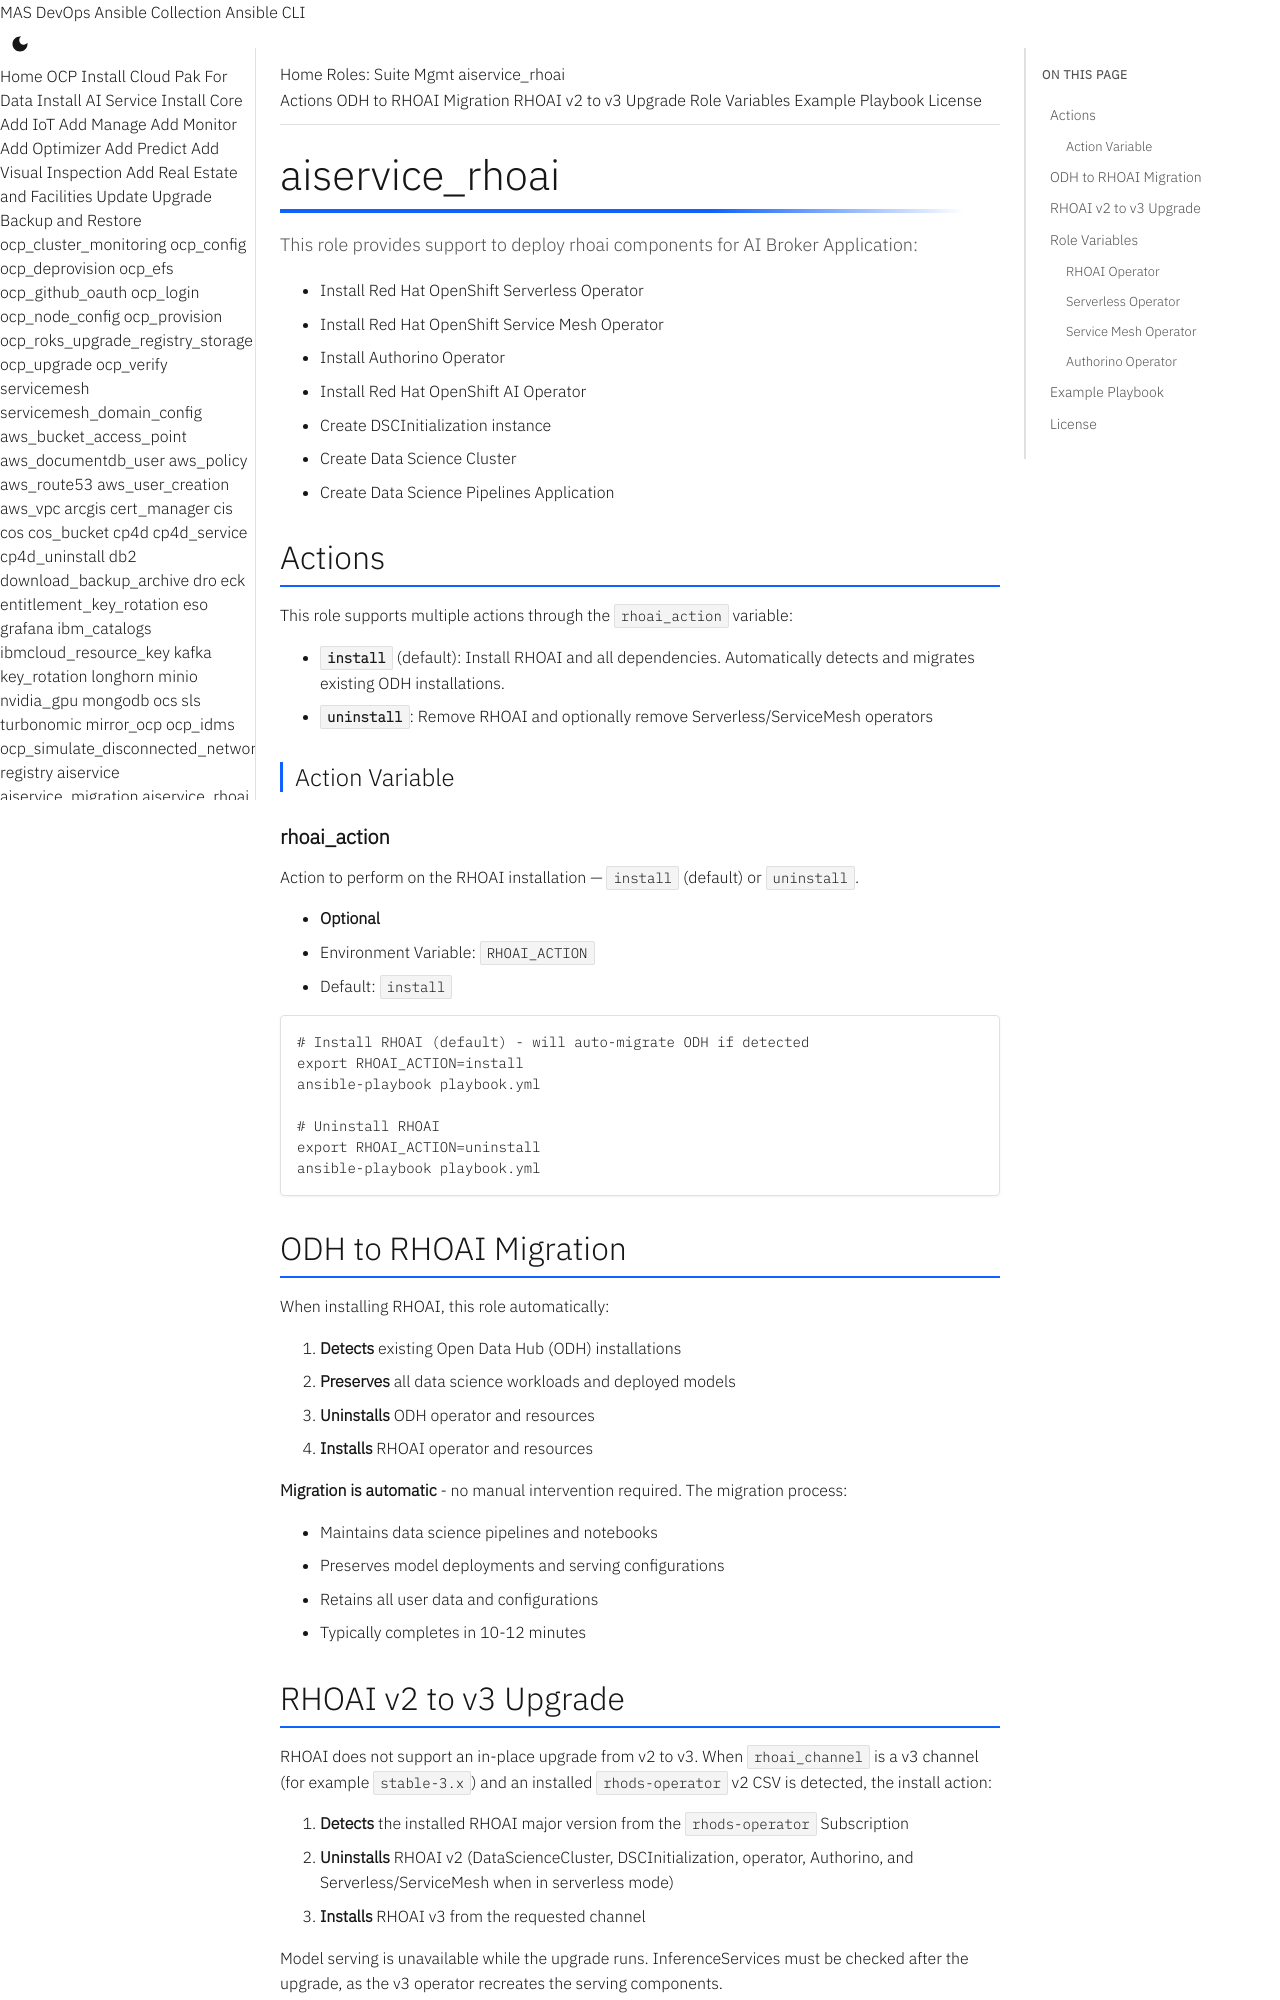

repository: ibm-mas/ansible-devops · page: roles/aiservice_rhoai/index.html · generator: mkdocs

# aiservice_rhoai

This role provides support to deploy rhoai components for AI Broker Application:

- Install Red Hat OpenShift Serverless Operator
- Install Red Hat OpenShift Service Mesh Operator
- Install Authorino Operator
- Install Red Hat OpenShift AI Operator
- Create DSCInitialization instance
- Create Data Science Cluster
- Create Data Science Pipelines Application

## Actions

This role supports multiple actions through the `rhoai_action` variable:

- **`install`** (default): Install RHOAI and all dependencies. Automatically detects and migrates existing ODH installations.
- **`uninstall`**: Remove RHOAI and optionally remove Serverless/ServiceMesh operators

### Action Variable

#### rhoai_action

Action to perform on the RHOAI installation — `install` (default) or `uninstall`.

- **Optional**
- Environment Variable: `RHOAI_ACTION`
- Default: `install`

```bash
# Install RHOAI (default) - will auto-migrate ODH if detected
export RHOAI_ACTION=install
ansible-playbook playbook.yml

# Uninstall RHOAI
export RHOAI_ACTION=uninstall
ansible-playbook playbook.yml
```

## ODH to RHOAI Migration

When installing RHOAI, this role automatically:

1. **Detects** existing Open Data Hub (ODH) installations
2. **Preserves** all data science workloads and deployed models
3. **Uninstalls** ODH operator and resources
4. **Installs** RHOAI operator and resources

**Migration is automatic** - no manual intervention required. The migration process:

- Maintains data science pipelines and notebooks
- Preserves model deployments and serving configurations
- Retains all user data and configurations
- Typically completes in 10-12 minutes

## RHOAI v2 to v3 Upgrade

RHOAI does not support an in-place upgrade from v2 to v3. When `rhoai_channel` is a v3 channel (for example `stable-3.x`) and an installed `rhods-operator` v2 CSV is detected, the install action:

1. **Detects** the installed RHOAI major version from the `rhods-operator` Subscription
2. **Uninstalls** RHOAI v2 (DataScienceCluster, DSCInitialization, operator, Authorino, and Serverless/ServiceMesh when in serverless mode)
3. **Installs** RHOAI v3 from the requested channel

Model serving is unavailable while the upgrade runs. InferenceServices must be checked after the upgrade, as the v3 operator recreates the serving components.

This runs automatically from `mas update` when RHOAI v2 is detected.
